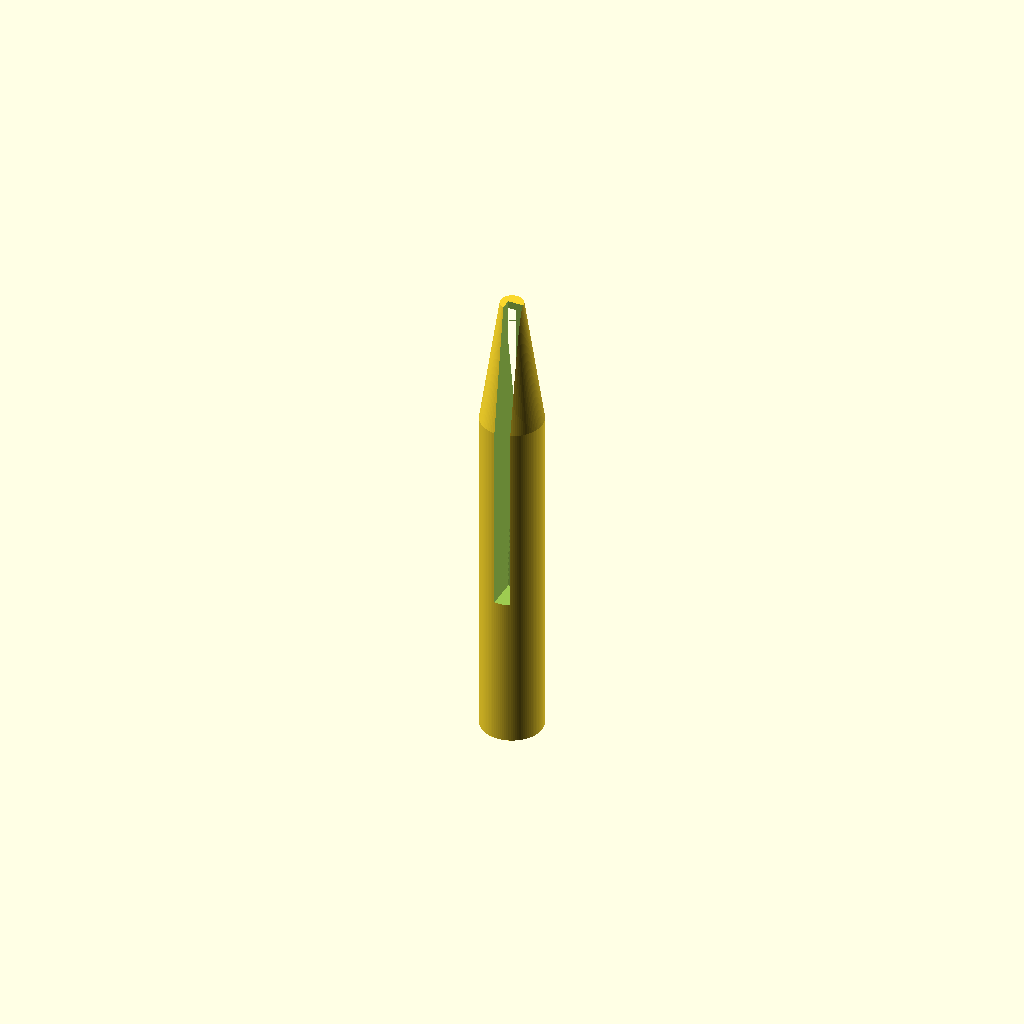
Cell 1: the model at its default parameters.
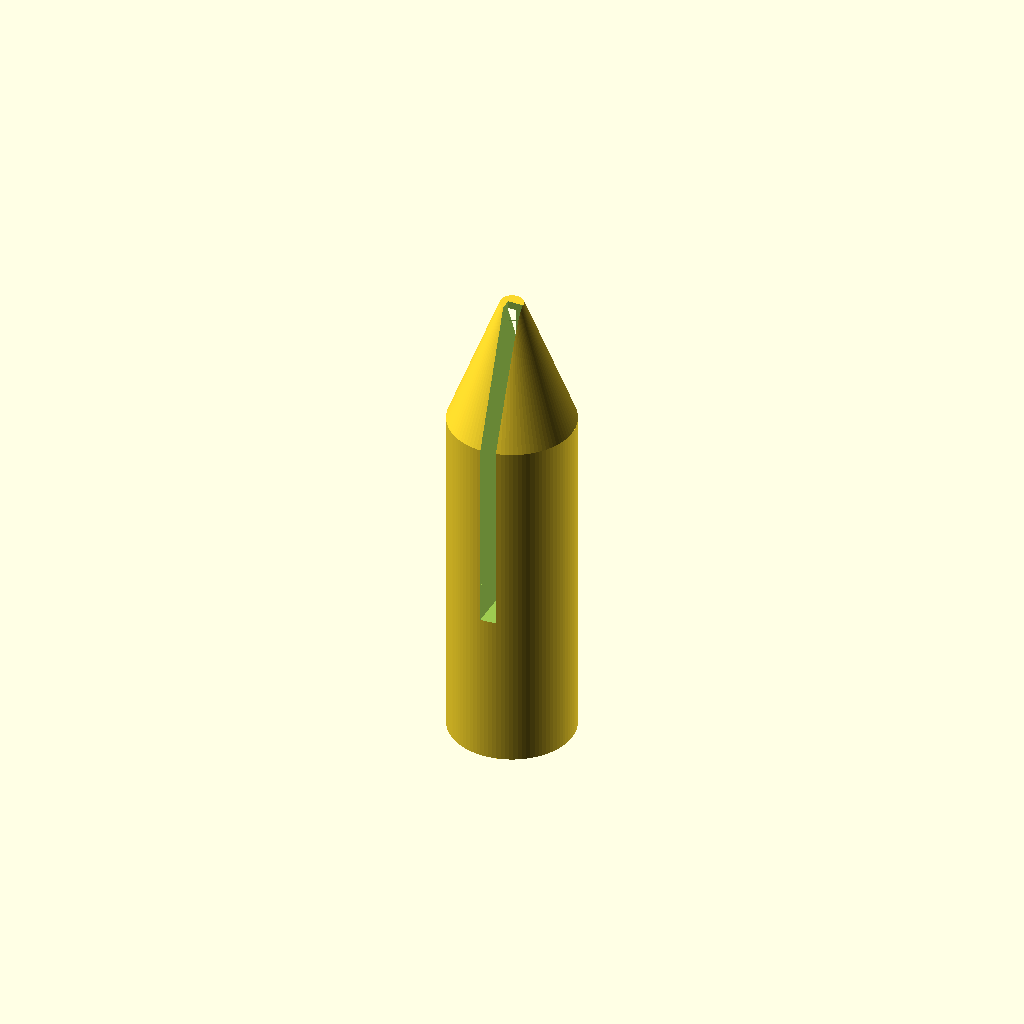
Cell 2: handle_d = 16 (everything else at default).
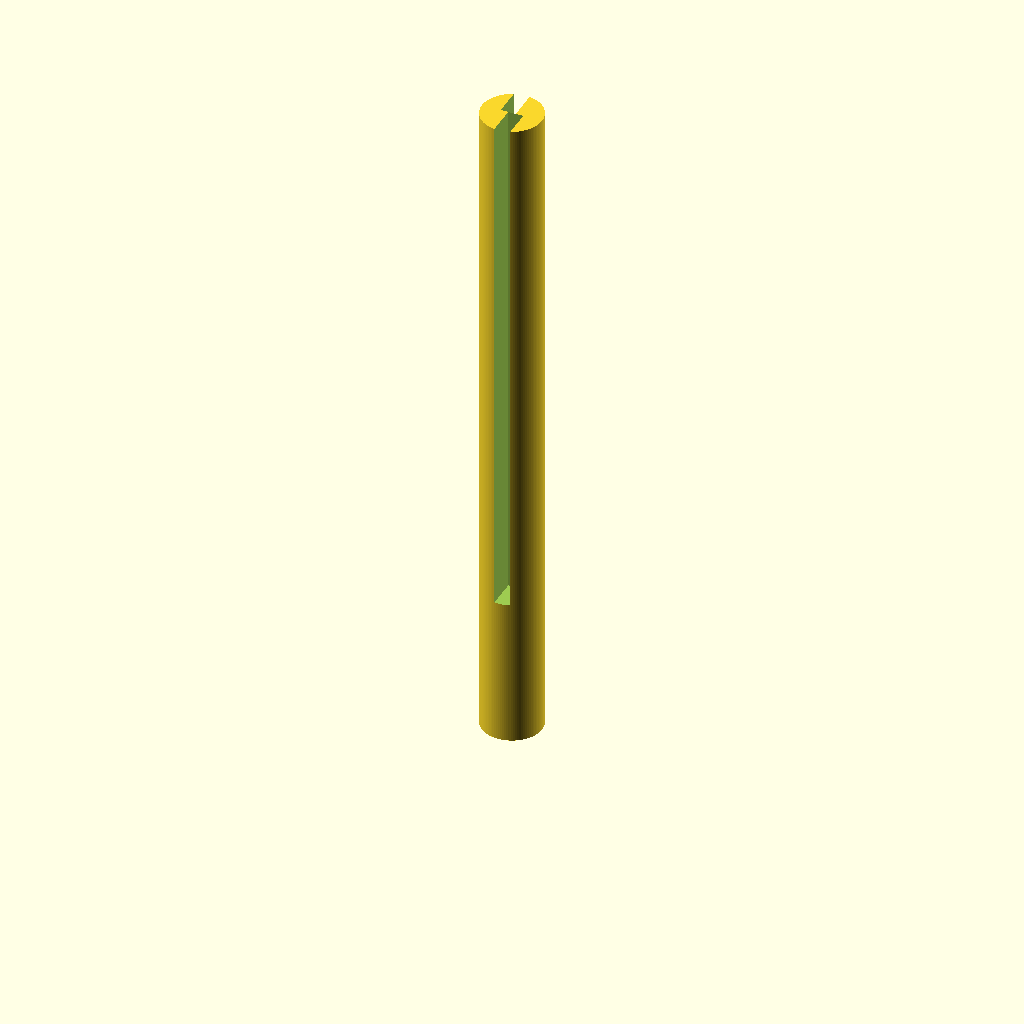
Cell 3 — handle_h set to 90, the other parameters unchanged.
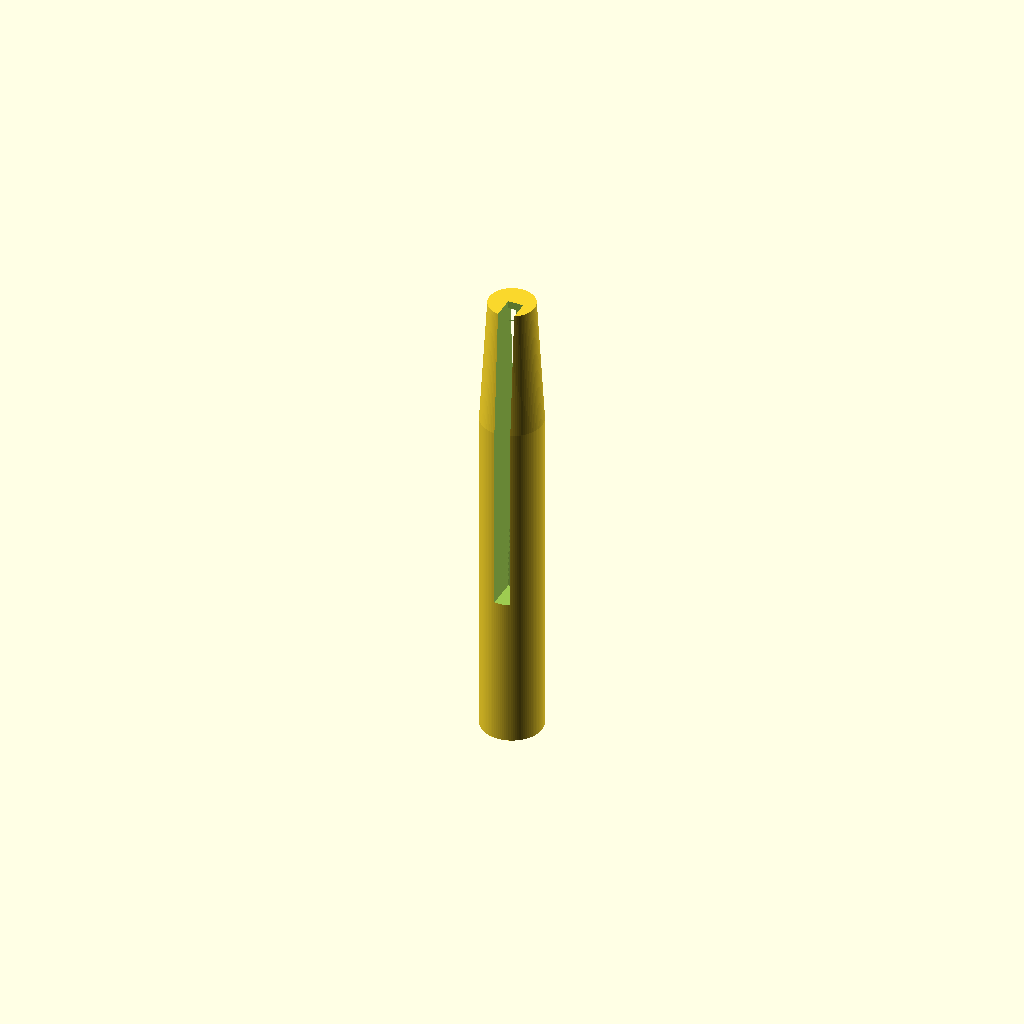
Cell 4: cone_d = 6 (everything else at default).
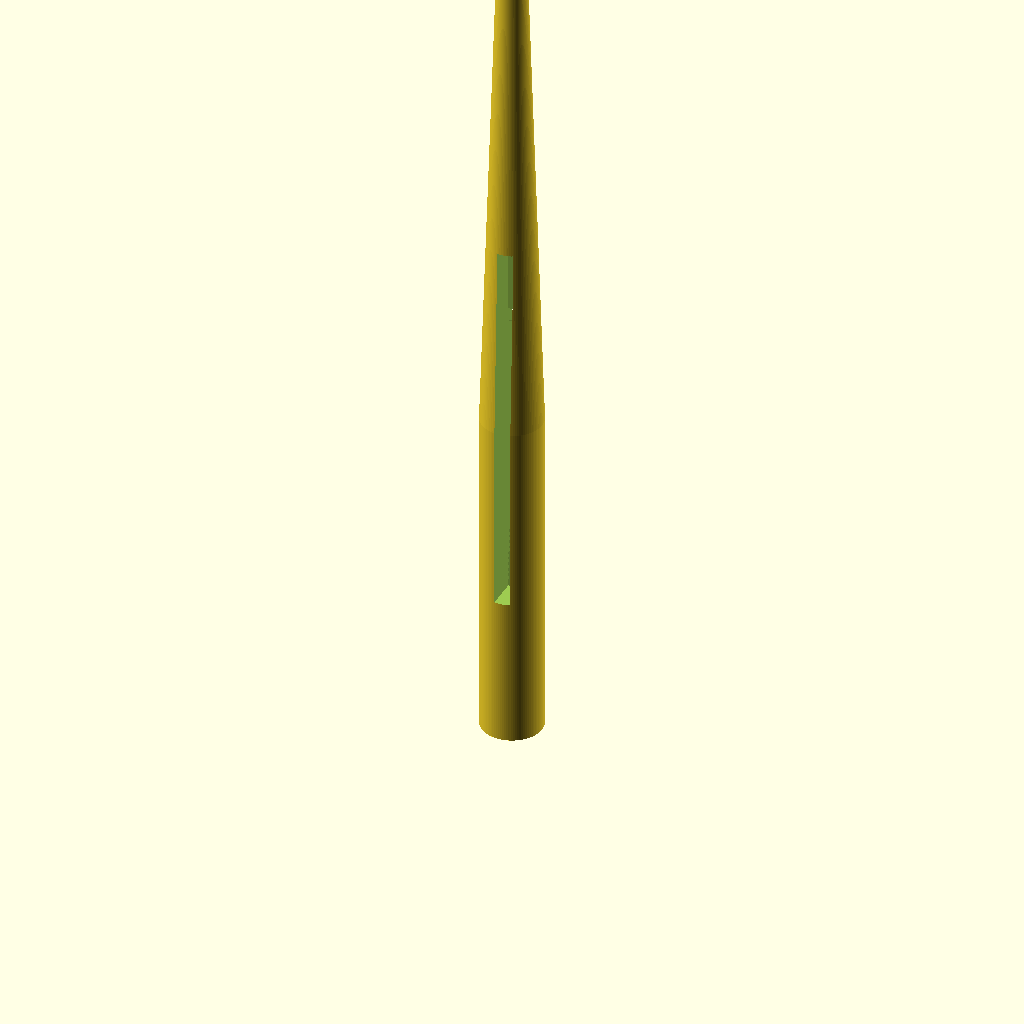
Cell 5 — cone_top_z set to 124, the other parameters unchanged.
All cells are drawn from one camera (rotation 55°, 0°, 25°, orthographic, colour scheme Cornfield), so only the parameter changes between them.
Source of the model, bench/results/gpu-v10-g2/code/scadcoder-v10/micropestle_1p5ml_s7_a2.scad:
// Tissue-pestle for 1.5 mL microcentrifuge tubes
// Print orientation: standing upright on the bed (z = 0), centred on the origin in X and Y.
// Units: millimetres.

$fn = 96;

// ---- Dimensions ----
handle_d      = 8;    // handle diameter (also cone base diameter)
handle_h      = 45;   // handle height (z = 0 to z = 45)
cone_d        = 3;    // cone tip diameter (at z = 62)
cone_top_z    = 62;   // z where the cone meets the rounded tip
tip_d         = 3;    // rounded tip diameter (sphere)
tip_z         = 62;   // sphere centre height (z = cone_top_z)
groove_count  = 4;    // number of circumferential grooves on the handle
groove_w      = 2;    // groove width (in Z)
groove_depth  = 1;    // groove depth (in radial thickness / X)
groove_z      = [10, 15, 20, 25]; // groove centre heights
eps           = 0.5;  // overshoot for clean boolean cuts

// ---- Model ----
difference() {
    union() {
        // (1) Cylindrical handle
        cylinder(d = handle_d, h = handle_h);

        // (2) Tapering cone: 8 mm at z = 45 -> 3 mm at z = 62
        translate([0, 0, handle_h])
            cylinder(d1 = handle_d, d2 = cone_d, h = cone_top_z - handle_h);

        // (3) Rounded tip: 3 mm diameter sphere centred at z = 62
        translate([0, 0, tip_z - tip_d / 2])
            sphere(d = tip_d);
    }

    // Grip grooves, cut fully through the handle wall
    for (g = [0 : groove_count - 1]) {
        rotate([0, 0, groove_z[g] < 20 ? 90 : -90])
            translate([0, -eps, groove_z[g]])
                cube([handle_d / 2 + eps, groove_w, handle_h + 2 * eps]);
    }
}
Customizer parameters (derived from the source; name, type, default, range or options):
handle_d: number, default 8
handle_h: number, default 45
cone_d: number, default 3
cone_top_z: number, default 62
tip_d: number, default 3
tip_z: number, default 62
groove_count: number, default 4
groove_w: number, default 2
groove_depth: number, default 1
groove_z: vector, default [10, 15, 20, 25]
eps: number, default 0.5
